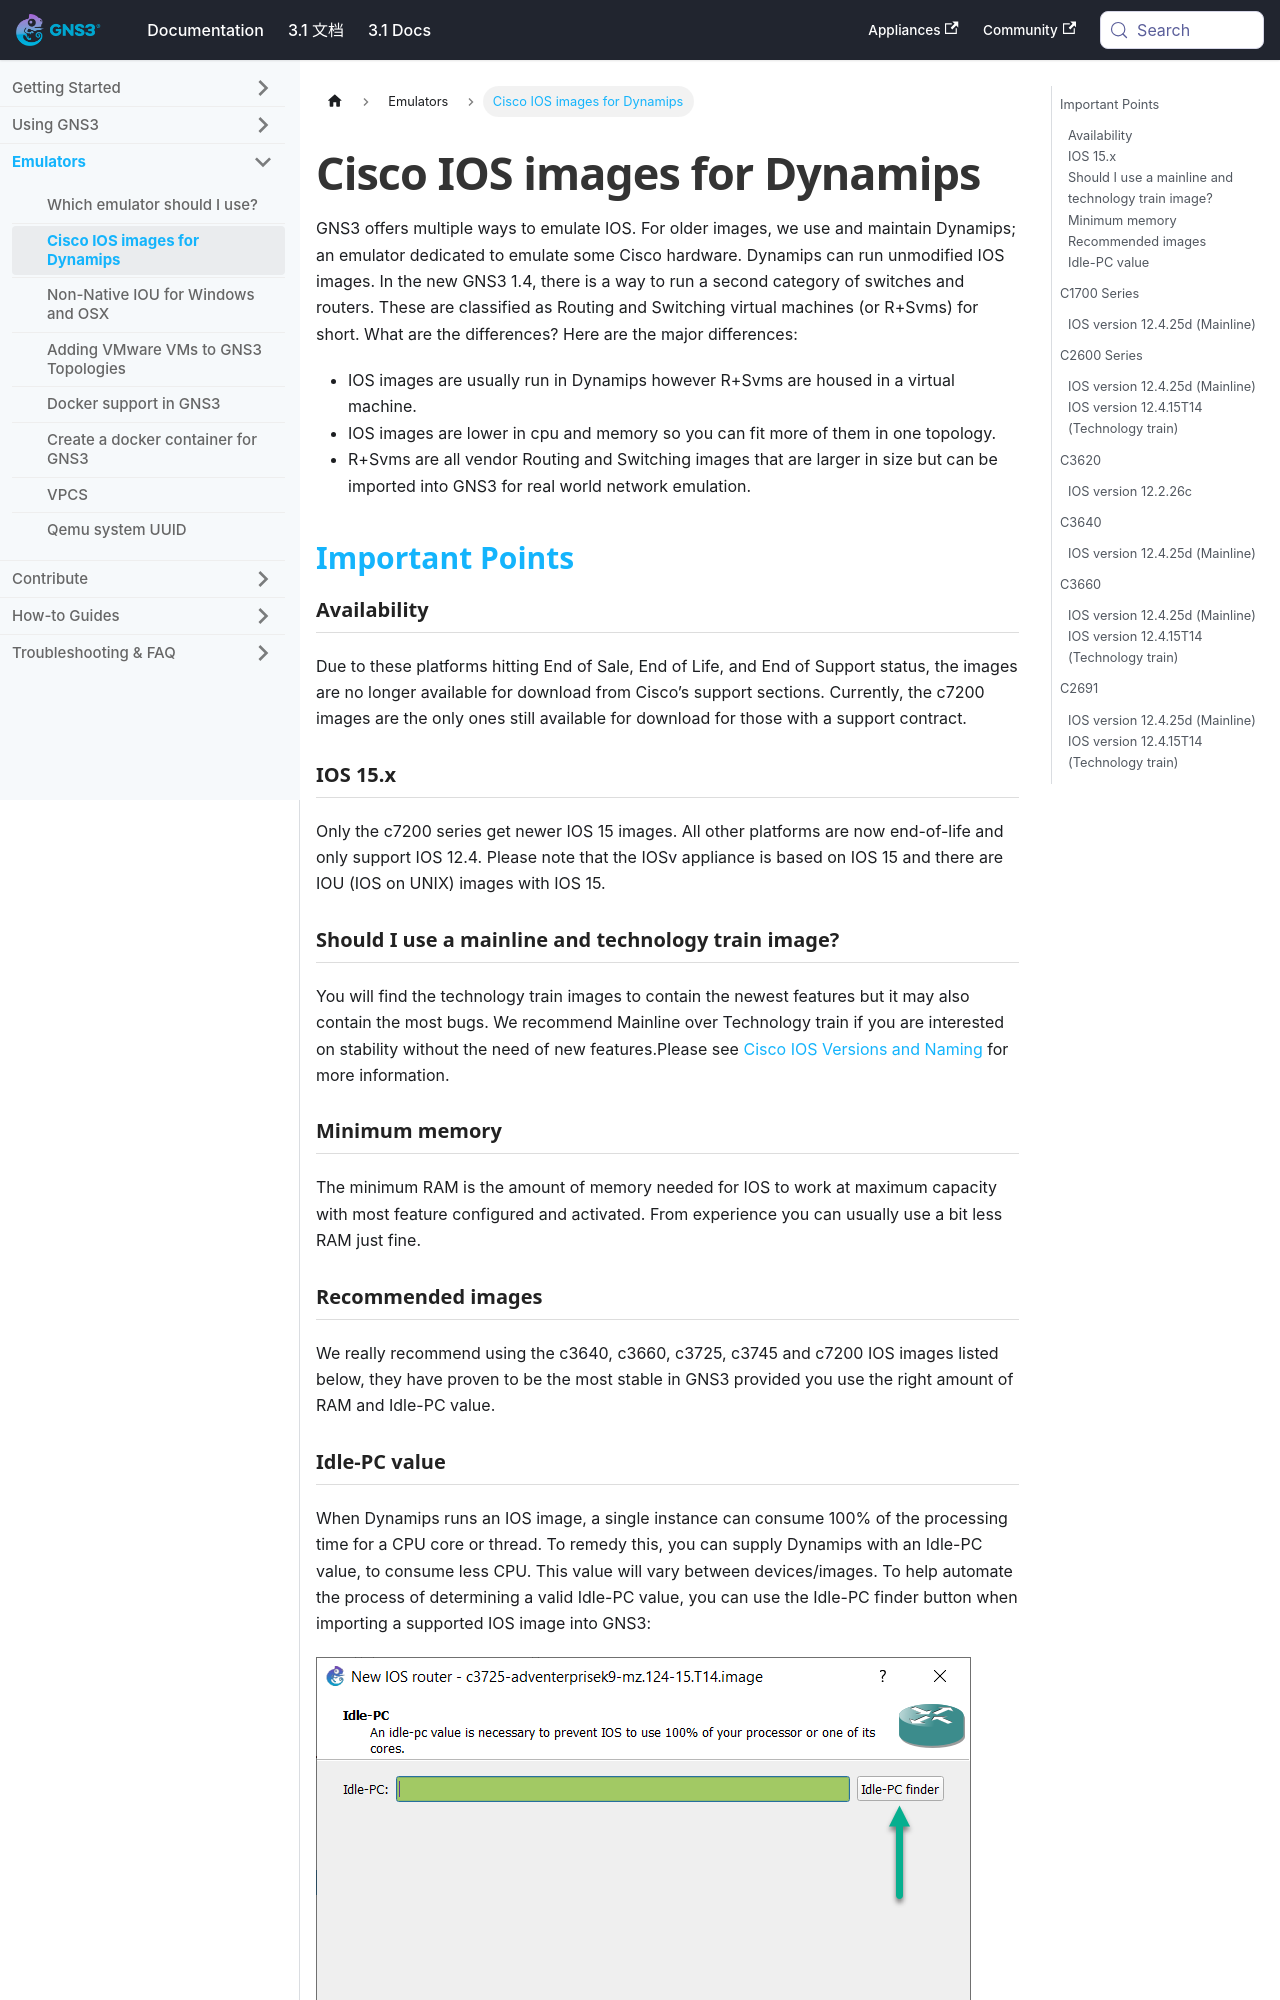

repository: mother/gns3-docs · page: docs/emulators/cisco-ios-images-for-dynamips.html · generator: docusaurus

---
id: cisco-ios-images-for-dynamips
title: Cisco IOS images for Dynamips
sidebar_label: Cisco IOS images for Dynamips
---


GNS3 offers multiple ways to emulate IOS. For older images, we use and maintain Dynamips; an emulator dedicated to emulate some Cisco hardware. Dynamips can run unmodified IOS images. In the new GNS3 1.4, there is a way to run a second category of switches and routers. These are classified as Routing and Switching virtual machines (or R+Svms) for short. What are the differences? Here are the major differences:

- IOS images are usually run in Dynamips however R+Svms are housed in a virtual machine.
- IOS images are lower in cpu and memory so you can fit more of them in one topology.
- R+Svms are all vendor Routing and Switching images that are larger in size but can be imported into GNS3 for real world network emulation.

## Important Points
### Availability

Due to these platforms hitting End of Sale, End of Life, and End of Support status, the images are no longer available for download from Cisco’s support sections. Currently, the c7200 images are the only ones still available for download for those with a support contract.

### IOS 15.x
Only the c7200 series get newer IOS 15 images. All other platforms are now end-of-life and only support IOS 12.4. Please note that the IOSv appliance is based on IOS 15 and there are IOU (IOS on UNIX) images with IOS 15.

### Should I use a mainline and technology train image?
You will find the technology train images to contain the newest features but it may also contain the most bugs. We recommend Mainline over Technology train if you are interested on stability without the need of new features.Please see [Cisco IOS Versions and Naming](http://www.ciscopress.com/articles/article.asp?p=2106547) for more information.

### Minimum memory
The minimum RAM is the amount of memory needed for IOS to work at maximum capacity with most feature configured and activated. From experience you can usually use a bit less RAM just fine.

### Recommended images
We really recommend using the c3640, c3660, c3725, c3745 and c7200 IOS images listed below, they have proven to be the most stable in GNS3 provided you use the right amount of RAM and Idle-PC value.
